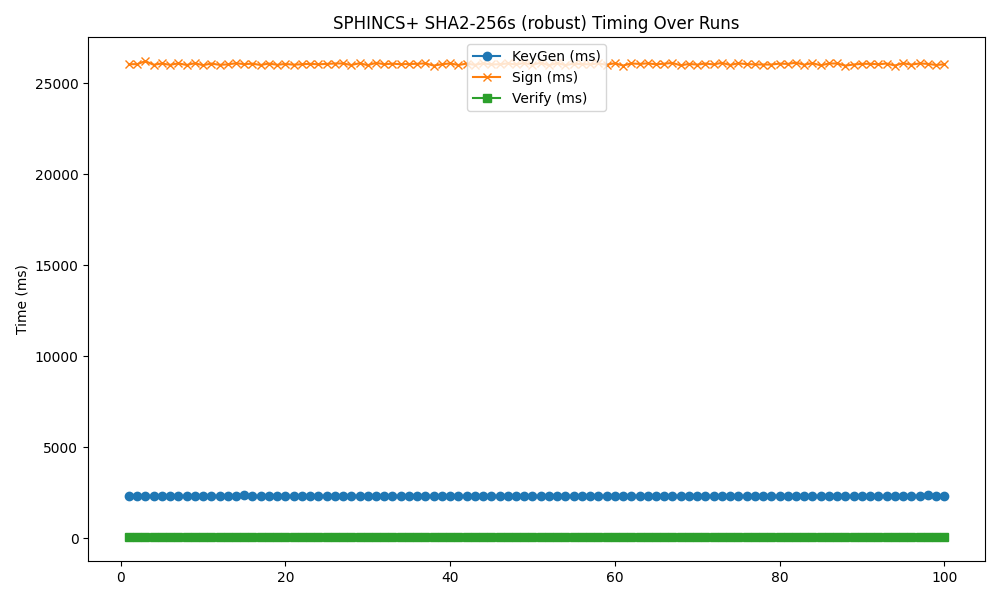

The table this chart was drawn from, first rows:
timestamp, mode, keygen, sign, verify
2025-05-19 13:39:55, 256s, 2324, 26055, 39.5
2025-05-19 13:40:24, 256s, 2322, 26058, 40.32
2025-05-19 13:40:53, 256s, 2326, 26224, 40.03
2025-05-19 13:41:23, 256s, 2323, 26022, 40.23
2025-05-19 13:41:52, 256s, 2326, 26097, 40.04
2025-05-19 13:42:21, 256s, 2325, 26019, 40.28
2025-05-19 13:42:50, 256s, 2324, 26104, 40.43
2025-05-19 13:43:19, 256s, 2319, 26013, 40.64
2025-05-19 13:43:48, 256s, 2329, 26109, 40.61
2025-05-19 13:44:17, 256s, 2317, 26002, 40.69
2025-05-19 13:44:47, 256s, 2332, 26092, 40.43
2025-05-19 13:45:16, 256s, 2316, 26022, 40.39
2025-05-19 13:45:45, 256s, 2326, 26046, 40.19
2025-05-19 13:46:14, 256s, 2328, 26108, 43.45
2025-05-19 13:46:43, 256s, 2361, 26060, 40.99
2025-05-19 13:47:12, 256s, 2325, 26085, 40.49
2025-05-19 13:47:42, 256s, 2317, 26012, 41.51
2025-05-19 13:48:11, 256s, 2324, 26091, 40.99
2025-05-19 13:48:40, 256s, 2321, 26023, 40.66
2025-05-19 13:49:09, 256s, 2321, 26071, 40.47
2025-05-19 13:49:38, 256s, 2328, 26031, 40.23
2025-05-19 13:50:07, 256s, 2322, 26054, 40.55
2025-05-19 13:50:36, 256s, 2320, 26076, 40.8
2025-05-19 13:51:06, 256s, 2329, 26049, 40.21
2025-05-19 13:51:35, 256s, 2328, 26073, 40.85
2025-05-19 13:52:04, 256s, 2316, 26094, 40.42
2025-05-19 13:52:33, 256s, 2341, 26099, 41.05
2025-05-19 13:53:02, 256s, 2323, 26011, 40.19
2025-05-19 13:53:31, 256s, 2327, 26110, 40.23
2025-05-19 13:54:01, 256s, 2321, 26002, 40.52
2025-05-19 13:54:30, 256s, 2322, 26130, 40.38
2025-05-19 13:54:59, 256s, 2327, 26055, 40.23
2025-05-19 13:55:28, 256s, 2332, 26086, 40.48
2025-05-19 13:55:57, 256s, 2319, 26054, 40.04
2025-05-19 13:56:26, 256s, 2323, 26067, 40.87
2025-05-19 13:56:56, 256s, 2341, 26078, 40.94
2025-05-19 13:57:25, 256s, 2344, 26104, 40.31
2025-05-19 13:57:54, 256s, 2316, 25979, 39.79
2025-05-19 13:58:23, 256s, 2326, 26054, 40.22
2025-05-19 13:58:52, 256s, 2322, 26100, 40.47
2025-05-19 13:59:21, 256s, 2316, 26011, 40
2025-05-19 13:59:50, 256s, 2327, 26087, 40.08
2025-05-19 14:00:20, 256s, 2314, 26022, 40.13
2025-05-19 14:00:49, 256s, 2322, 26103, 41.16
2025-05-19 14:01:18, 256s, 2327, 26041, 40.45
2025-05-19 14:01:47, 256s, 2320, 26056, 40.5
2025-05-19 14:02:16, 256s, 2323, 26100, 40.21
2025-05-19 14:02:45, 256s, 2321, 26042, 40.74
2025-05-19 14:03:14, 256s, 2334, 26121, 40.5
2025-05-19 14:03:44, 256s, 2322, 26016, 40.6
2025-05-19 14:04:13, 256s, 2323, 26139, 40.06
2025-05-19 14:04:42, 256s, 2318, 25997, 39.72
2025-05-19 14:05:11, 256s, 2330, 26119, 40.97
2025-05-19 14:05:40, 256s, 2321, 26007, 40.53
2025-05-19 14:06:09, 256s, 2335, 26083, 40.66
2025-05-19 14:06:38, 256s, 2325, 26056, 39.98
2025-05-19 14:07:08, 256s, 2322, 26049, 40.29
2025-05-19 14:07:37, 256s, 2344, 26099, 39.46
2025-05-19 14:08:06, 256s, 2316, 26025, 40.79
2025-05-19 14:08:35, 256s, 2322, 26109, 39.74
... 40 more rows
